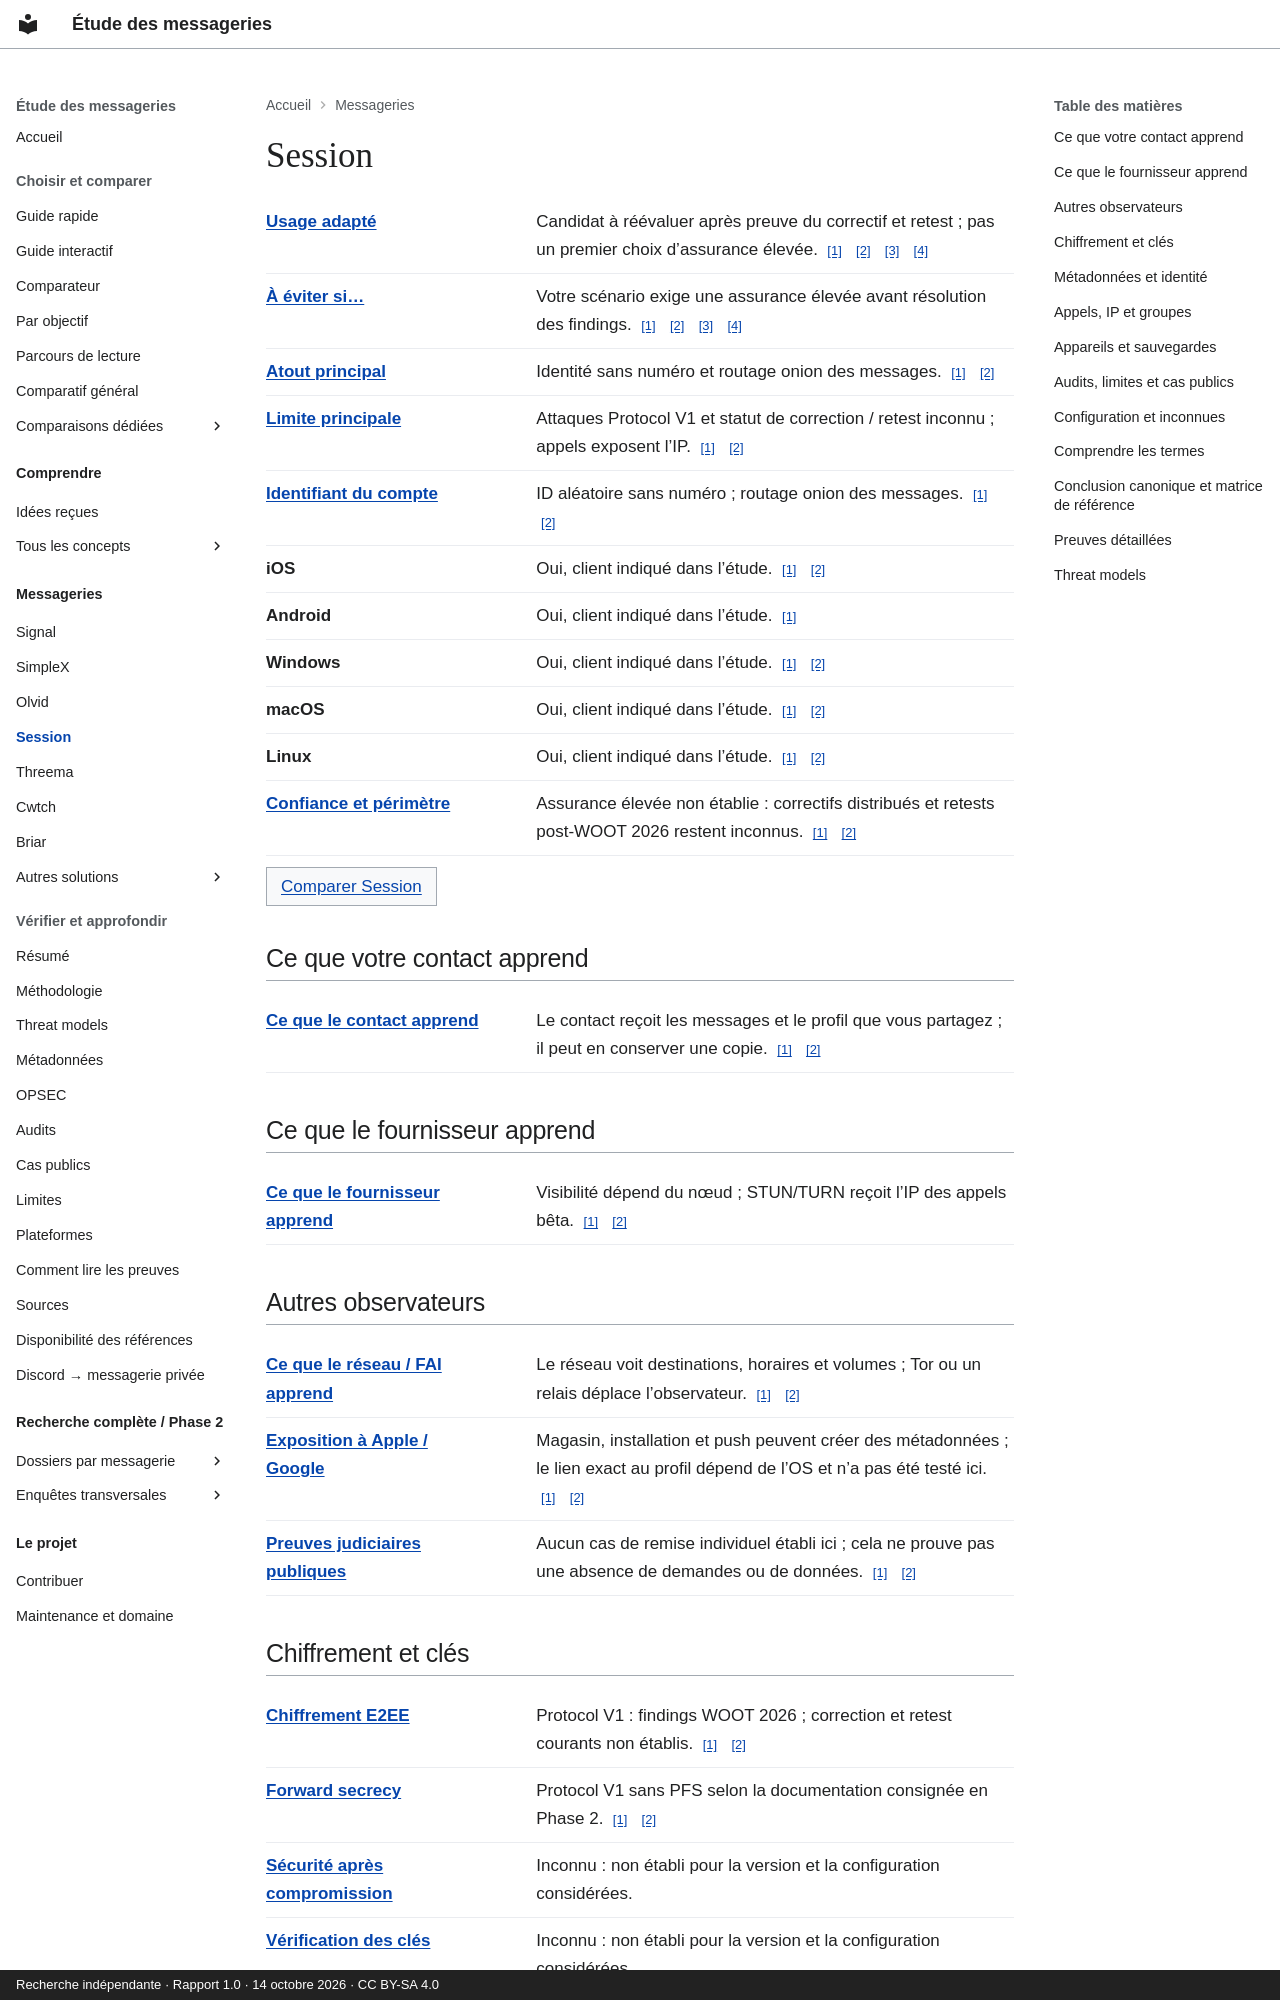

repository: Voldigoade/recherche-messageries · page: messageries/session/index.html · generator: mkdocs · copyright: Recherche indépendante · Rapport 1.0 · 14 octobre 2026 · CC BY-SA 4.0

---
title: Session
description: 'Fiche de référence : Session. Attaques Protocol V1 et statut de correction
  / retest inconnu ; appels exposent l’IP.'
generated_v2: true
editorial_source: data/messengers.json
search:
  boost: 3
---

# Session

<dl class="fact-list"><div><dt><a href="/recherche-messageries/concepts/threat-model/" title="Préciser ce que vous protégez, contre qui, et avec quelles contraintes.">Usage adapté</a></dt><dd>Candidat à réévaluer après preuve du correctif et retest ; pas un premier choix d’assurance élevée. <a class="fact-source" href="https://github.com/Voldigoade/recherche-messageries/blob/main/research/rapport-final-messageries.md#L240" aria-label="Source: Session / best — report.session">[1]</a> <a class="fact-source" href="https://github.com/Voldigoade/recherche-messageries/blob/main/research/rapport-final-messageries.md#L85" aria-label="Source: Session / best — report.comparison">[2]</a> <a class="fact-source" href="https://github.com/Voldigoade/recherche-messageries/blob/main/research/rapport-final-messageries.md#L300" aria-label="Source: Session / best — report.uses">[3]</a> <a class="fact-source" href="https://github.com/Voldigoade/recherche-messageries/blob/main/research/rapport-final-messageries.md#L363" aria-label="Source: Session / best — report.opsec">[4]</a></dd></div><div><dt><a href="/recherche-messageries/concepts/threat-model/" title="Préciser ce que vous protégez, contre qui, et avec quelles contraintes.">À éviter si…</a></dt><dd>Votre scénario exige une assurance élevée avant résolution des findings. <a class="fact-source" href="https://github.com/Voldigoade/recherche-messageries/blob/main/research/rapport-final-messageries.md#L240" aria-label="Source: Session / avoid — report.session">[1]</a> <a class="fact-source" href="https://github.com/Voldigoade/recherche-messageries/blob/main/research/rapport-final-messageries.md#L85" aria-label="Source: Session / avoid — report.comparison">[2]</a> <a class="fact-source" href="https://github.com/Voldigoade/recherche-messageries/blob/main/research/rapport-final-messageries.md#L300" aria-label="Source: Session / avoid — report.uses">[3]</a> <a class="fact-source" href="https://github.com/Voldigoade/recherche-messageries/blob/main/research/rapport-final-messageries.md#L363" aria-label="Source: Session / avoid — report.opsec">[4]</a></dd></div><div><dt><a href="/recherche-messageries/concepts/threat-model/" title="Préciser ce que vous protégez, contre qui, et avec quelles contraintes.">Atout principal</a></dt><dd>Identité sans numéro et routage onion des messages. <a class="fact-source" href="https://github.com/Voldigoade/recherche-messageries/blob/main/research/rapport-final-messageries.md#L240" aria-label="Source: Session / strength — report.session">[1]</a> <a class="fact-source" href="https://github.com/Voldigoade/recherche-messageries/blob/main/research/rapport-final-messageries.md#L85" aria-label="Source: Session / strength — report.comparison">[2]</a></dd></div><div><dt><a href="/recherche-messageries/concepts/threat-model/" title="Préciser ce que vous protégez, contre qui, et avec quelles contraintes.">Limite principale</a></dt><dd>Attaques Protocol V1 et statut de correction / retest inconnu ; appels exposent l’IP. <a class="fact-source" href="https://github.com/Voldigoade/recherche-messageries/blob/main/research/rapport-final-messageries.md#L240" aria-label="Source: Session / weakness — report.session">[1]</a> <a class="fact-source" href="https://github.com/Voldigoade/recherche-messageries/blob/main/research/rapport-final-messageries.md#L85" aria-label="Source: Session / weakness — report.comparison">[2]</a></dd></div><div><dt><a href="/recherche-messageries/concepts/pseudonymity/" title="Utiliser une identité différente de votre identité civile. Elle peut toutefois être reliée à vous.">Identifiant du compte</a></dt><dd>ID aléatoire sans numéro ; routage onion des messages. <a class="fact-source" href="https://github.com/Voldigoade/recherche-messageries/blob/main/research/rapport-final-messageries.md#L240" aria-label="Source: Session / identifier — report.session">[1]</a> <a class="fact-source" href="https://github.com/Voldigoade/recherche-messageries/blob/main/research/rapport-final-messageries.md#L85" aria-label="Source: Session / identifier — report.comparison">[2]</a></dd></div><div><dt>iOS</dt><dd>Oui, client indiqué dans l’étude. <a class="fact-source" href="https://github.com/Voldigoade/recherche-messageries/blob/main/research/rapport-final-messageries.md#L58" aria-label="Source: Session / ios — report.platforms">[1]</a> <a class="fact-source" href="https://github.com/Voldigoade/recherche-messageries/blob/main/research/rapport-final-messageries.md#L240" aria-label="Source: Session / ios — report.session">[2]</a></dd></div><div><dt>Android</dt><dd>Oui, client indiqué dans l’étude. <a class="fact-source" href="https://github.com/Voldigoade/recherche-messageries/blob/main/research/enquete-messageries-progress.md#L927" aria-label="Source: Session / android — phase.session">[1]</a></dd></div><div><dt>Windows</dt><dd>Oui, client indiqué dans l’étude. <a class="fact-source" href="https://github.com/Voldigoade/recherche-messageries/blob/main/research/rapport-final-messageries.md#L58" aria-label="Source: Session / windows — report.platforms">[1]</a> <a class="fact-source" href="https://github.com/Voldigoade/recherche-messageries/blob/main/research/rapport-final-messageries.md#L240" aria-label="Source: Session / windows — report.session">[2]</a></dd></div><div><dt>macOS</dt><dd>Oui, client indiqué dans l’étude. <a class="fact-source" href="https://github.com/Voldigoade/recherche-messageries/blob/main/research/rapport-final-messageries.md#L58" aria-label="Source: Session / macos — report.platforms">[1]</a> <a class="fact-source" href="https://github.com/Voldigoade/recherche-messageries/blob/main/research/rapport-final-messageries.md#L240" aria-label="Source: Session / macos — report.session">[2]</a></dd></div><div><dt>Linux</dt><dd>Oui, client indiqué dans l’étude. <a class="fact-source" href="https://github.com/Voldigoade/recherche-messageries/blob/main/research/rapport-final-messageries.md#L58" aria-label="Source: Session / linux — report.platforms">[1]</a> <a class="fact-source" href="https://github.com/Voldigoade/recherche-messageries/blob/main/research/rapport-final-messageries.md#L240" aria-label="Source: Session / linux — report.session">[2]</a></dd></div><div><dt><a href="/recherche-messageries/concepts/threat-model/" title="Préciser ce que vous protégez, contre qui, et avec quelles contraintes.">Confiance et périmètre</a></dt><dd>Assurance élevée non établie : correctifs distribués et retests post-WOOT 2026 restent inconnus. <a class="fact-source" href="https://github.com/Voldigoade/recherche-messageries/blob/main/research/rapport-final-messageries.md#L240" aria-label="Source: Session / confidence — report.session">[1]</a> <a class="fact-source" href="https://github.com/Voldigoade/recherche-messageries/blob/main/research/rapport-final-messageries.md#L397" aria-label="Source: Session / confidence — report.limits">[2]</a></dd></div></dl><p><a class="study-link" href="/recherche-messageries/comparer/?apps=session,signal">Comparer Session</a></p>

## Ce que votre contact apprend

<dl class="fact-list"><div><dt><a href="/recherche-messageries/concepts/confidentiality/" title="Limiter qui peut accéder à une information, par exemple au texte d’une conversation.">Ce que le contact apprend</a></dt><dd>Le contact reçoit les messages et le profil que vous partagez ; il peut en conserver une copie. <a class="fact-source" href="https://github.com/Voldigoade/recherche-messageries/blob/main/research/rapport-final-messageries.md#L142" aria-label="Source: Session / contact — report.metadata">[1]</a> <a class="fact-source" href="https://github.com/Voldigoade/recherche-messageries/blob/main/research/rapport-final-messageries.md#L397" aria-label="Source: Session / contact — report.limits">[2]</a></dd></div></dl>

## Ce que le fournisseur apprend

<dl class="fact-list"><div><dt><a href="/recherche-messageries/concepts/metadata/" title="Les données autour de l’échange : comptes, IP, horaires, volumes, appareils ou groupes.">Ce que le fournisseur apprend</a></dt><dd>Visibilité dépend du nœud ; STUN/TURN reçoit l’IP des appels bêta. <a class="fact-source" href="https://github.com/Voldigoade/recherche-messageries/blob/main/research/rapport-final-messageries.md#L240" aria-label="Source: Session / provider — report.session">[1]</a> <a class="fact-source" href="https://github.com/Voldigoade/recherche-messageries/blob/main/research/rapport-final-messageries.md#L85" aria-label="Source: Session / provider — report.comparison">[2]</a></dd></div></dl>
